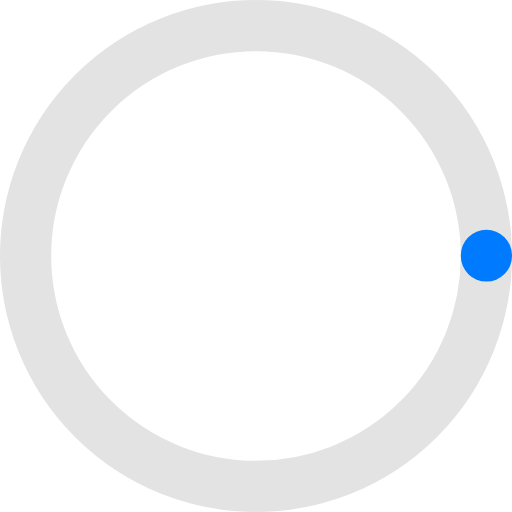
t = 0.00 s
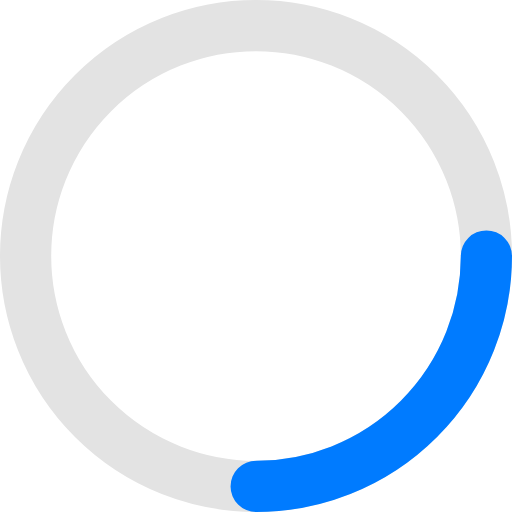
t = 0.13 s
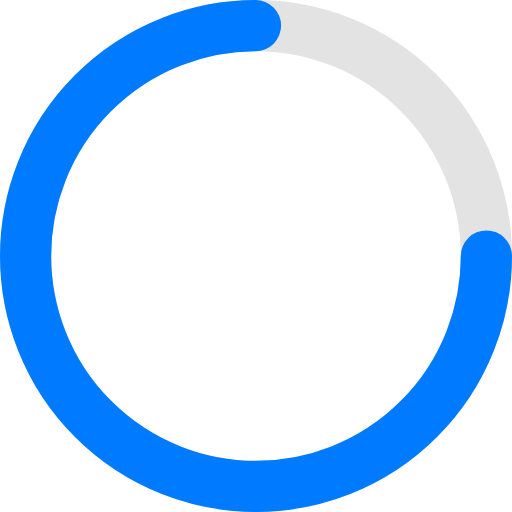
t = 0.38 s
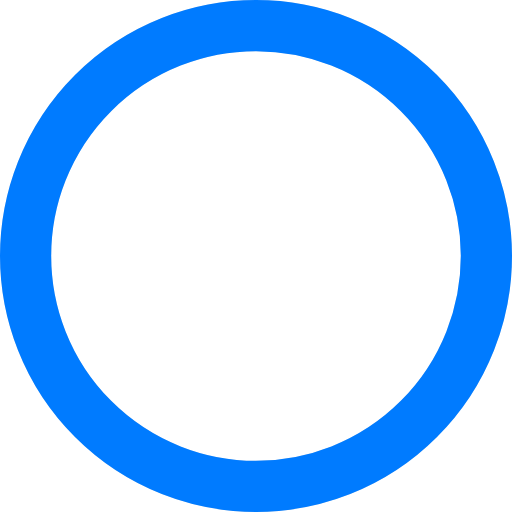
t = 0.50 s
t = 0.63 s: frame unchanged from t = 0.38 s, image omitted
t = 0.88 s: frame unchanged from t = 0.13 s, image omitted

The animated SVG that drew these frames (rendered in a browser with its animation timeline set to each time). Animation: 1 SMIL element (animate=1); one cycle of 1.00 s, repeats indefinitely.

<svg width="40" height="40" viewBox="0 0 40 40" xmlns="http://www.w3.org/2000/svg">
  <circle cx="20" cy="20" r="18" fill="none" stroke="#e3e3e3" stroke-width="4"/>
  <circle cx="20" cy="20" r="18" fill="none" stroke="#007bff" stroke-width="4" stroke-linecap="round" stroke-dasharray="113" stroke-dashoffset="113">
    <animate attributeName="stroke-dashoffset" dur="1s" values="113;0;113" repeatCount="indefinite"/>
  </circle>
</svg>
